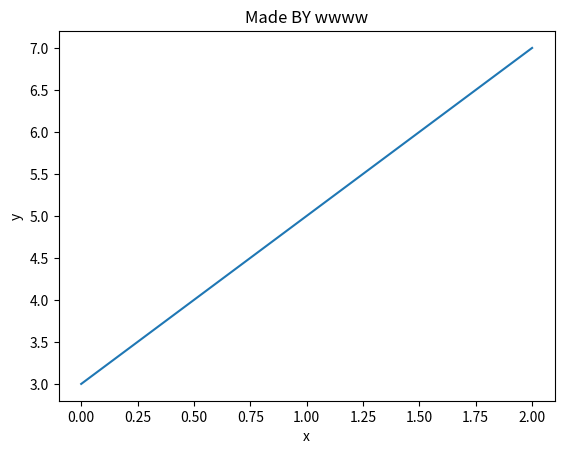

Generate this figure with matplotlib:
import numpy as np
import matplotlib.pyplot as plt

x=np.array([1,2,3,])
y=np.array([3,5,7])
m=(y[1]-y[0])/(x[1]-x[0])
b=y[0]-m*x[0]

y=m *x + b
plt.title("Made BY wwww")
plt.xlabel('x')
plt.ylabel('y')
plt.plot(y)
